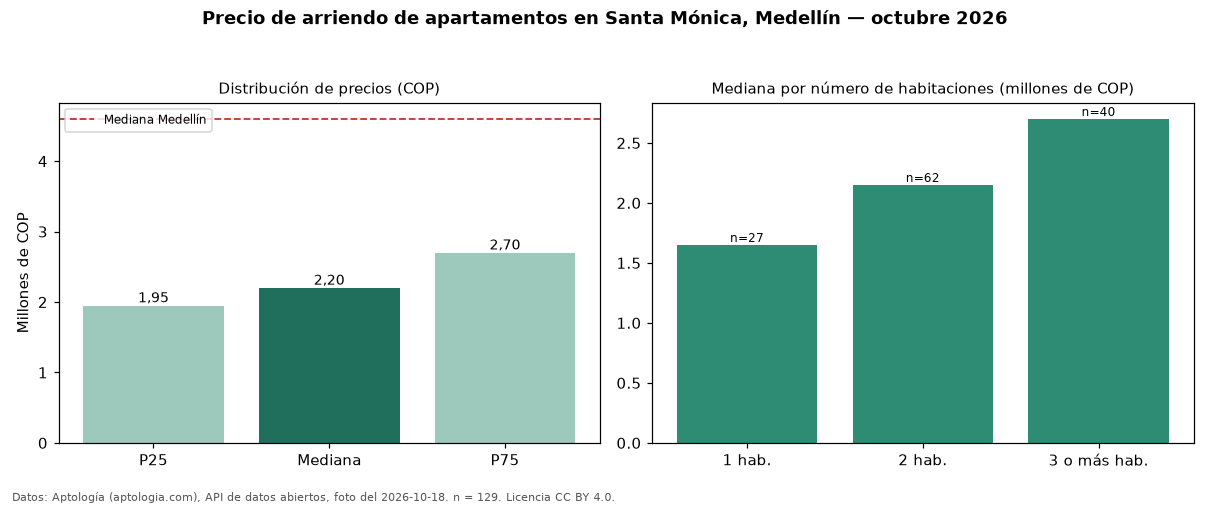

Source data for this figure (header and first rows):
seccion, metrica, valor_cop, n
precio, p25, 1950000, 129
precio, mediana, 2200000, 129
precio, p75, 2700000, 129
precio, minimo, 1000000, 129
precio, maximo, 11111111, 129
parqueadero, avisos_con_parqueadero, 23, 129
parqueadero, mediana_con_parqueadero, 2500000, 23
habitaciones, 1, 1650000, 27
habitaciones, 2, 2150000, 62
habitaciones, 3+, 2700000, 40
ciudad, mediana_ciudad, 4600000, 
fuente, fecha_foto, 2026-10-18, 
fuente, atribucion, https://www.aptologia.com/arriendo/medel…, 
